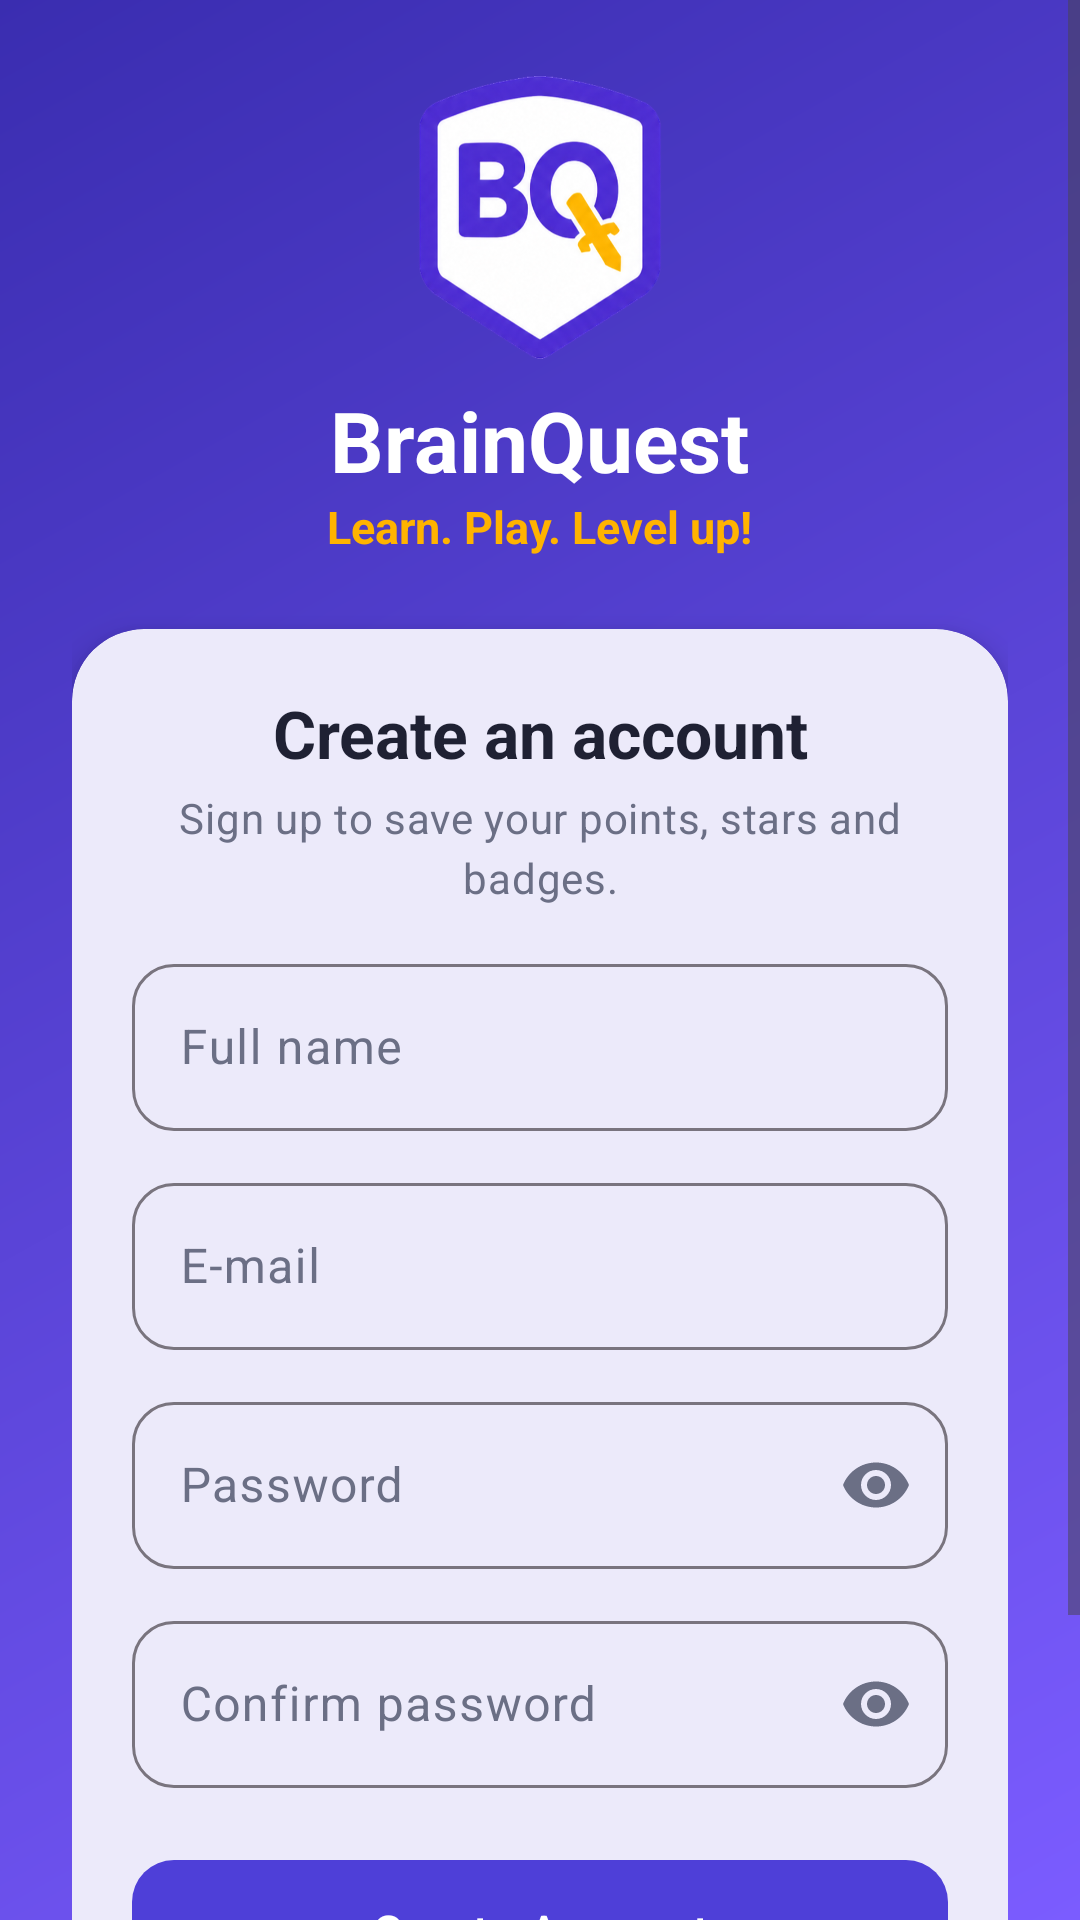

Here is an Android app screen rendered from its layout file. Give the layout XML and the strings, colors and styles it references.
<!-- AndroidManifest.xml: application theme Theme.BrainQuest -->
<!-- res/layout/activity_signup.xml -->
<?xml version="1.0" encoding="utf-8"?>
<ScrollView xmlns:android="http://schemas.android.com/apk/res/android"
    xmlns:app="http://schemas.android.com/apk/res-auto"
    xmlns:tools="http://schemas.android.com/tools"
    android:id="@+id/main"
    android:layout_width="match_parent"
    android:layout_height="match_parent"
    android:background="@drawable/bg_splash"
    android:fillViewport="true"
    tools:context=".ui.SignUpActivity">

    <LinearLayout
        android:layout_width="match_parent"
        android:layout_height="wrap_content"
        android:gravity="center"
        android:orientation="vertical"
        android:padding="24dp">

        
        <ImageView
            android:layout_width="96dp"
            android:layout_height="96dp"
            android:contentDescription="@string/app_name"
            android:src="@drawable/logo_brainquest" />

        
        <TextView
            android:layout_width="wrap_content"
            android:layout_height="wrap_content"
            android:layout_marginTop="8dp"
            android:text="@string/app_name"
            android:textColor="@color/white"
            android:textSize="28sp"
            android:textStyle="bold" />

        
        <TextView
            android:layout_width="wrap_content"
            android:layout_height="wrap_content"
            android:text="@string/tagline"
            android:textColor="@color/accent"
            android:textSize="15sp"
            android:textStyle="bold" />

        
        <com.google.android.material.card.MaterialCardView
            android:layout_width="match_parent"
            android:layout_height="wrap_content"
            android:layout_marginTop="24dp"
            app:cardBackgroundColor="@color/surface"
            app:cardCornerRadius="24dp"
            app:cardElevation="6dp"
            app:strokeWidth="0dp">

            <LinearLayout
                android:layout_width="match_parent"
                android:layout_height="wrap_content"
                android:orientation="vertical"
                android:padding="20dp">

                
                <TextView
                    style="@style/TextAppearance.BrainQuest.Title"
                    android:layout_width="match_parent"
                    android:layout_height="wrap_content"
                    android:gravity="center"
                    android:text="@string/signup_title" />

                
                <TextView
                    style="@style/TextAppearance.BrainQuest.Body"
                    android:layout_width="match_parent"
                    android:layout_height="wrap_content"
                    android:layout_marginTop="4dp"
                    android:layout_marginBottom="6dp"
                    android:gravity="center"
                    android:text="@string/signup_sub" />

                
                <com.google.android.material.textfield.TextInputLayout
                    android:id="@+id/inputName"
                    style="@style/Widget.Material3.TextInputLayout.OutlinedBox"
                    android:layout_width="match_parent"
                    android:layout_height="wrap_content"
                    android:layout_marginTop="8dp"
                    android:hint="@string/hint_name"
                    app:boxCornerRadiusBottomEnd="14dp"
                    app:boxCornerRadiusBottomStart="14dp"
                    app:boxCornerRadiusTopEnd="14dp"
                    app:boxCornerRadiusTopStart="14dp"
                    app:startIconDrawable="@drawable/ic_profile"
                    app:startIconTint="@color/primary">

                    <com.google.android.material.textfield.TextInputEditText
                        android:id="@+id/editName"
                        android:layout_width="match_parent"
                        android:layout_height="wrap_content"
                        android:inputType="textPersonName|textCapWords"
                        android:maxLines="1" />
                </com.google.android.material.textfield.TextInputLayout>

                
                <com.google.android.material.textfield.TextInputLayout
                    android:id="@+id/inputEmail"
                    style="@style/Widget.Material3.TextInputLayout.OutlinedBox"
                    android:layout_width="match_parent"
                    android:layout_height="wrap_content"
                    android:layout_marginTop="12dp"
                    android:hint="@string/hint_email"
                    app:boxCornerRadiusBottomEnd="14dp"
                    app:boxCornerRadiusBottomStart="14dp"
                    app:boxCornerRadiusTopEnd="14dp"
                    app:boxCornerRadiusTopStart="14dp"
                    app:startIconDrawable="@drawable/ic_email"
                    app:startIconTint="@color/primary">

                    <com.google.android.material.textfield.TextInputEditText
                        android:id="@+id/editEmail"
                        android:layout_width="match_parent"
                        android:layout_height="wrap_content"
                        android:inputType="textEmailAddress"
                        android:maxLines="1" />
                </com.google.android.material.textfield.TextInputLayout>

                
                <com.google.android.material.textfield.TextInputLayout
                    android:id="@+id/inputPassword"
                    style="@style/Widget.Material3.TextInputLayout.OutlinedBox"
                    android:layout_width="match_parent"
                    android:layout_height="wrap_content"
                    android:layout_marginTop="12dp"
                    android:hint="@string/hint_password"
                    app:boxCornerRadiusBottomEnd="14dp"
                    app:boxCornerRadiusBottomStart="14dp"
                    app:boxCornerRadiusTopEnd="14dp"
                    app:boxCornerRadiusTopStart="14dp"
                    app:endIconMode="password_toggle"
                    app:startIconDrawable="@drawable/ic_lock"
                    app:startIconTint="@color/primary">

                    <com.google.android.material.textfield.TextInputEditText
                        android:id="@+id/editPassword"
                        android:layout_width="match_parent"
                        android:layout_height="wrap_content"
                        android:inputType="textPassword"
                        android:maxLines="1" />
                </com.google.android.material.textfield.TextInputLayout>

                
                <com.google.android.material.textfield.TextInputLayout
                    android:id="@+id/inputConfirm"
                    style="@style/Widget.Material3.TextInputLayout.OutlinedBox"
                    android:layout_width="match_parent"
                    android:layout_height="wrap_content"
                    android:layout_marginTop="12dp"
                    android:hint="@string/hint_confirm_password"
                    app:boxCornerRadiusBottomEnd="14dp"
                    app:boxCornerRadiusBottomStart="14dp"
                    app:boxCornerRadiusTopEnd="14dp"
                    app:boxCornerRadiusTopStart="14dp"
                    app:endIconMode="password_toggle"
                    app:startIconDrawable="@drawable/ic_lock"
                    app:startIconTint="@color/primary">

                    <com.google.android.material.textfield.TextInputEditText
                        android:id="@+id/editConfirm"
                        android:layout_width="match_parent"
                        android:layout_height="wrap_content"
                        android:inputType="textPassword"
                        android:maxLines="1" />
                </com.google.android.material.textfield.TextInputLayout>

                
                <com.google.android.material.button.MaterialButton
                    android:id="@+id/buttonSignUp"
                    android:layout_width="match_parent"
                    android:layout_height="56dp"
                    android:layout_marginTop="20dp"
                    android:text="@string/btn_create_account"
                    android:textSize="16sp"
                    app:cornerRadius="14dp" />

                <LinearLayout
                    android:layout_width="match_parent"
                    android:layout_height="wrap_content"
                    android:layout_marginTop="14dp"
                    android:gravity="center"
                    android:orientation="horizontal">

                    
                    <TextView
                        android:layout_width="wrap_content"
                        android:layout_height="wrap_content"
                        android:text="@string/have_account"
                        android:textColor="@color/text_secondary" />

                    <TextView
                        android:id="@+id/textGoLogin"
                        android:layout_width="wrap_content"
                        android:layout_height="wrap_content"
                        android:background="?attr/selectableItemBackground"
                        android:padding="6dp"
                        android:text="@string/btn_login"
                        android:textColor="@color/primary"
                        android:textStyle="bold" />
                </LinearLayout>
            </LinearLayout>
        </com.google.android.material.card.MaterialCardView>
    </LinearLayout>
</ScrollView>
<!-- resources referenced by this layout -->
<resources>
  <color name="accent">#FFB300</color>
  <color name="primary">#4E3FD8</color>
  <color name="surface">#FFFFFF</color>
  <color name="text_secondary">#6B6F85</color>
  <color name="white">#FFFFFFFF</color>
  <!-- drawable bg_splash (drawable) -->
  <?xml version="1.0" encoding="utf-8"?>
  <shape xmlns:android="http://schemas.android.com/apk/res/android" android:shape="rectangle">
      <gradient
          android:angle="315"
          android:endColor="#7B5CFF"
          android:startColor="@color/primary_dark"
          android:type="linear" />
  </shape>
  <!-- drawable logo_brainquest: png bitmap (drawable, 150985 bytes) -->
  <string name="app_name">BrainQuest</string>
  <string name="btn_create_account">Create Account</string>
  <string name="btn_login">Log In</string>
  <string name="have_account">Already have an account?</string>
  <string name="hint_confirm_password">Confirm password</string>
  <string name="hint_email">E-mail</string>
  <string name="hint_name">Full name</string>
  <string name="hint_password">Password</string>
  <string name="signup_sub">Sign up to save your points, stars and badges.</string>
  <string name="signup_title">Create an account</string>
  <string name="tagline">Learn. Play. Level up!</string>
  <style name="TextAppearance.BrainQuest.Body" parent="TextAppearance.Material3.BodyMedium">
          <item name="android:textColor">@color/text_secondary</item>
      </style>
  <style name="TextAppearance.BrainQuest.Title" parent="TextAppearance.Material3.TitleLarge">
          <item name="android:textColor">@color/text_primary</item>
          <item name="android:textStyle">bold</item>
      </style>
  <style name="Theme.BrainQuest" parent="Base.Theme.BrainQuest" />
  <color name="primary_dark">#3A2DB0</color>
  <color name="text_primary">#1F2133</color>
  <style name="Base.Theme.BrainQuest" parent="Theme.Material3.Light.NoActionBar">
          <item name="colorPrimary">@color/primary</item>
          <item name="colorOnPrimary">@color/white</item>
          <item name="colorPrimaryContainer">@color/primary_light</item>
          <item name="colorOnPrimaryContainer">@color/primary_dark</item>
          <item name="colorSecondary">@color/accent</item>
          <item name="colorOnSecondary">@color/text_primary</item>
          <item name="colorSecondaryContainer">@color/accent_light</item>
          <item name="android:colorBackground">@color/background</item>
          <item name="colorSurface">@color/surface</item>
          <item name="colorOnSurface">@color/text_primary</item>
          <item name="colorOnSurfaceVariant">@color/text_secondary</item>
          <item name="android:windowBackground">@color/background</item>
      </style>
  <color name="primary_light">#ECE9FF</color>
  <color name="accent_light">#FFF4D6</color>
  <color name="background">#F5F6FB</color>
</resources>
